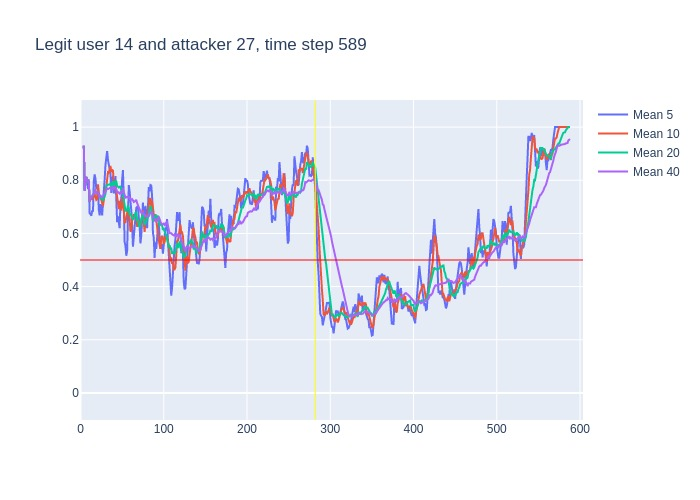

The table this chart was drawn from, first rows:
, time, confidence, avg_5_conf, avg_10_conf, avg_20_conf, avg_40_conf, real_user, predicted, user_count
0, 3, 0.93, , , , , 14, 14, 16
1, 4, 0.59, 0.93, 0.93, 0.93, 0.93, 14, 14, 16
2, 5, 0.87, 0.76, 0.76, 0.76, 0.76, 14, 14, 16
3, 6, 0.86, 0.7967, 0.7967, 0.7967, 0.7967, 14, 14, 16
4, 7, 0.76, 0.8125, 0.8125, 0.8125, 0.8125, 14, 14, 16
5, 8, 0.75, 0.802, 0.802, 0.802, 0.802, 14, 14, 16
6, 9, 0.78, 0.766, 0.7933, 0.7933, 0.7933, 14, 14, 16
7, 10, 0.21, 0.804, 0.7914, 0.7914, 0.7914, 14, 14, 16
8, 11, 0.88, 0.672, 0.7188, 0.7188, 0.7188, 14, 14, 16
9, 12, 0.71, 0.676, 0.7367, 0.7367, 0.7367, 14, 14, 16
10, 13, 0.85, 0.666, 0.734, 0.734, 0.734, 14, 14, 16
11, 14, 0.76, 0.686, 0.726, 0.7445, 0.7445, 14, 14, 16
12, 15, 0.79, 0.682, 0.743, 0.7458, 0.7458, 14, 14, 16
13, 16, 1.0, 0.798, 0.735, 0.7492, 0.7492, 14, 14, 16
14, 17, 0.63, 0.822, 0.749, 0.7671, 0.7671, 14, 14, 16
15, 18, 0.65, 0.806, 0.736, 0.758, 0.758, 14, 14, 16
16, 19, 0.81, 0.766, 0.726, 0.7512, 0.7512, 14, 14, 16
17, 20, 0.77, 0.776, 0.729, 0.7547, 0.7547, 14, 14, 16
18, 21, 0.58, 0.772, 0.785, 0.7556, 0.7556, 14, 14, 16
19, 22, 0.53, 0.688, 0.755, 0.7463, 0.7463, 14, 14, 16
20, 23, 0.86, 0.668, 0.737, 0.7355, 0.7355, 14, 14, 16
21, 24, 0.66, 0.71, 0.738, 0.732, 0.7414, 14, 14, 16
22, 25, 0.71, 0.68, 0.728, 0.7355, 0.7377, 14, 14, 16
23, 26, 0.82, 0.668, 0.72, 0.7275, 0.7365, 14, 14, 16
24, 27, 0.87, 0.716, 0.702, 0.7255, 0.74, 14, 14, 16
25, 28, 0.95, 0.784, 0.726, 0.731, 0.7452, 14, 14, 16
26, 29, 0.94, 0.802, 0.756, 0.741, 0.7531, 14, 14, 16
27, 30, 0.83, 0.858, 0.769, 0.749, 0.76, 14, 14, 16
28, 31, 0.96, 0.882, 0.775, 0.78, 0.7625, 14, 14, 16
29, 32, 0.7, 0.91, 0.813, 0.784, 0.7693, 14, 14, 16
30, 33, 0.84, 0.876, 0.83, 0.7835, 0.767, 14, 14, 16
31, 34, 0.82, 0.854, 0.828, 0.783, 0.7694, 14, 14, 16
32, 35, 0.81, 0.83, 0.844, 0.786, 0.7709, 14, 14, 16
33, 36, 0.59, 0.826, 0.854, 0.787, 0.7721, 14, 14, 16
34, 37, 0.96, 0.752, 0.831, 0.7665, 0.7668, 14, 14, 16
35, 38, 0.91, 0.804, 0.84, 0.783, 0.7723, 14, 14, 16
36, 39, 0.5, 0.818, 0.836, 0.796, 0.7761, 14, 14, 16
37, 40, 0.81, 0.754, 0.792, 0.7805, 0.7686, 14, 14, 16
38, 41, 0.9, 0.754, 0.79, 0.7825, 0.7697, 14, 14, 16
39, 42, 0.47, 0.816, 0.784, 0.7985, 0.7731, 14, 14, 16
40, 43, 0.53, 0.718, 0.761, 0.7955, 0.7655, 14, 14, 16
41, 44, 0.61, 0.642, 0.73, 0.779, 0.7555, 14, 14, 16
42, 45, 0.63, 0.664, 0.709, 0.7765, 0.756, 14, 14, 16
43, 46, 0.86, 0.628, 0.691, 0.7725, 0.75, 14, 14, 16
44, 47, 0.94, 0.62, 0.718, 0.7745, 0.75, 14, 14, 16
45, 48, 0.61, 0.714, 0.716, 0.778, 0.7545, 14, 14, 16
46, 49, 0.97, 0.73, 0.686, 0.761, 0.751, 14, 14, 16
47, 50, 0.81, 0.802, 0.733, 0.7625, 0.7558, 14, 14, 16
48, 51, 0.26, 0.838, 0.733, 0.7615, 0.7707, 14, 14, 16
49, 52, 0.19, 0.718, 0.669, 0.7265, 0.7552, 14, 21, 16
50, 53, 0.54, 0.568, 0.641, 0.701, 0.7422, 14, 14, 16
51, 54, 0.78, 0.554, 0.642, 0.686, 0.7345, 14, 14, 16
52, 55, 0.9, 0.516, 0.659, 0.684, 0.735, 14, 14, 16
53, 56, 0.93, 0.534, 0.686, 0.6885, 0.7377, 14, 14, 16
54, 57, 0.76, 0.668, 0.693, 0.7055, 0.736, 14, 14, 16
55, 58, 0.42, 0.782, 0.675, 0.6955, 0.7392, 14, 14, 16
56, 59, 0.48, 0.758, 0.656, 0.671, 0.7335, 14, 14, 16
57, 60, 0.84, 0.698, 0.607, 0.67, 0.7252, 14, 14, 16
58, 61, 0.66, 0.686, 0.61, 0.6715, 0.727, 14, 14, 16
59, 62, 0.35, 0.632, 0.65, 0.6595, 0.729, 14, 14, 16
... 526 more rows
